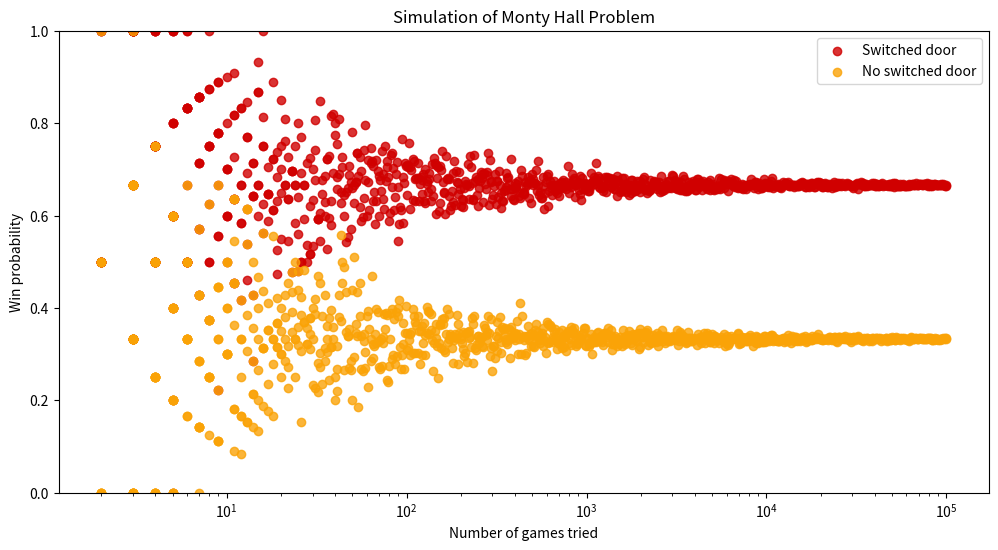

Write the Python code that produced this figure.
import random as r
from matplotlib import pyplot as plt
import numpy as np
import math
import time


def game(switch=True) -> bool:
    """Simulate the Monty Hall problem :

    Suppose you're on a game show, and you're given the choice of three doors: Behind one door is a car; behind the others, goats.
    You pick a door, say No. 1, and the host, who knows what's behind the doors, opens another door, say No. 3, which has a goat.
    He then says to you, "Do you want to pick door No. 2?" Is it to your advantage to switch your choice?"""

    winning_door = r.randint(0,2) # the car is behind a random door
    choice = r.randint(0,2) # choosing the first door

    if switch:
        choice += 1 # the choice switch to the next door
        if choice % 3 != winning_door: # the next door is a goat, the choice switch to the next one
            choice += 1
    
    return choice % 3 == winning_door # the choice is the winning door


def simulation(N, switch):
    """Returns the probability to win the car after played N times
    Can switch doors if needed"""

    n_win = 0
    for _ in range(N):
        if game(switch):
            n_win += 1
    return n_win / N


t = time.time()

n_simulations = 1000

switch = np.zeros(n_simulations)
no_switch = np.zeros(n_simulations)
n_games = np.array([int(math.exp(i)) for i in np.linspace(1, math.log(100_000), num=n_simulations)]) # goes exponentially from 1 to 100_000

for i in range(n_simulations):
    switch[i] = simulation(n_games[i], True)
    no_switch[i] = simulation(n_games[i], False)


# plot the results
    
plt.figure(figsize=(12, 6))
plt.xscale('log')
plt.ylim(0, 1)

plt.title('Simulation of Monty Hall Problem')
plt.xlabel('Number of games tried')
plt.ylabel('Win probability')

plt.scatter(n_games, switch, c="#d00000", alpha=0.8, label='Switched door')
plt.scatter(n_games, no_switch, c="#faa307", alpha=0.8, label='No switched door')

plt.legend()

plt.savefig('monty_hall.png')
print(f"Executed in {time.time() - t}s")
plt.show()
